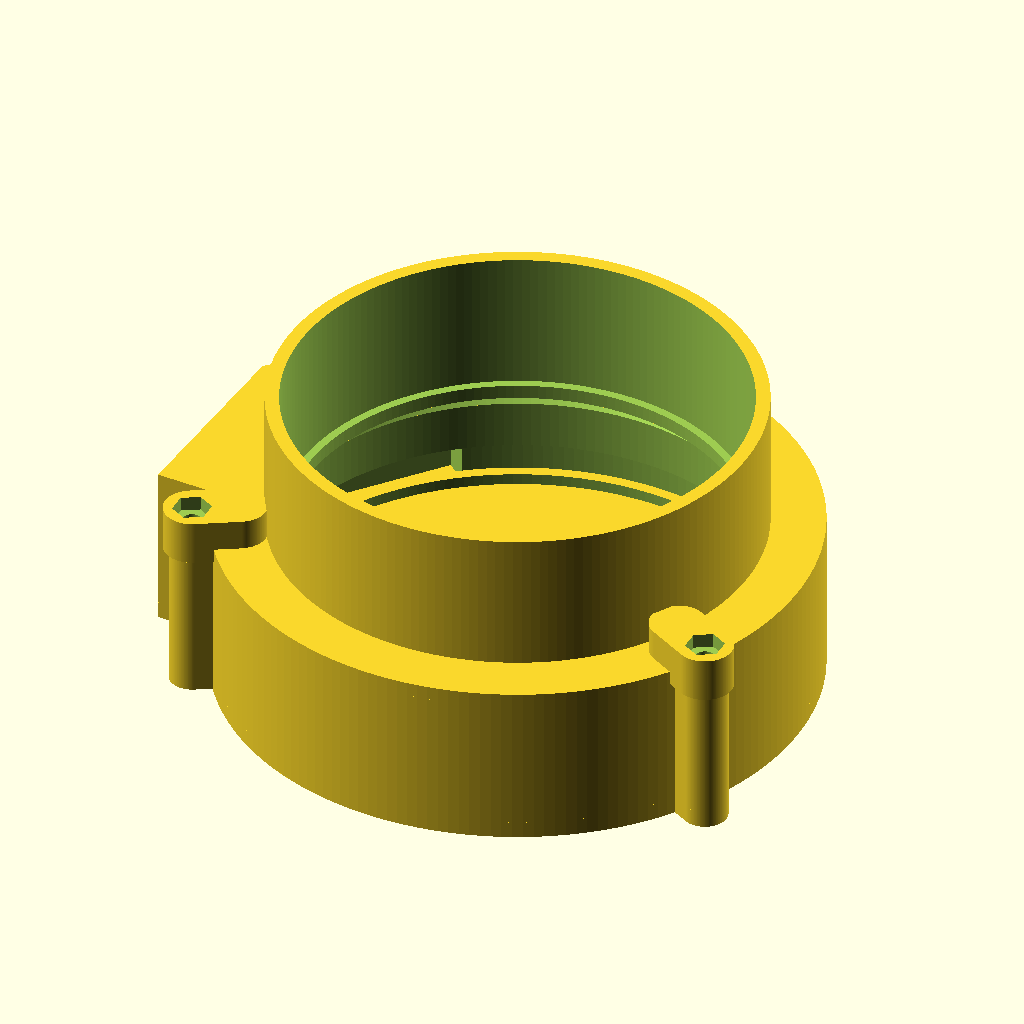
Cell 1: rendered with the file's own defaults.
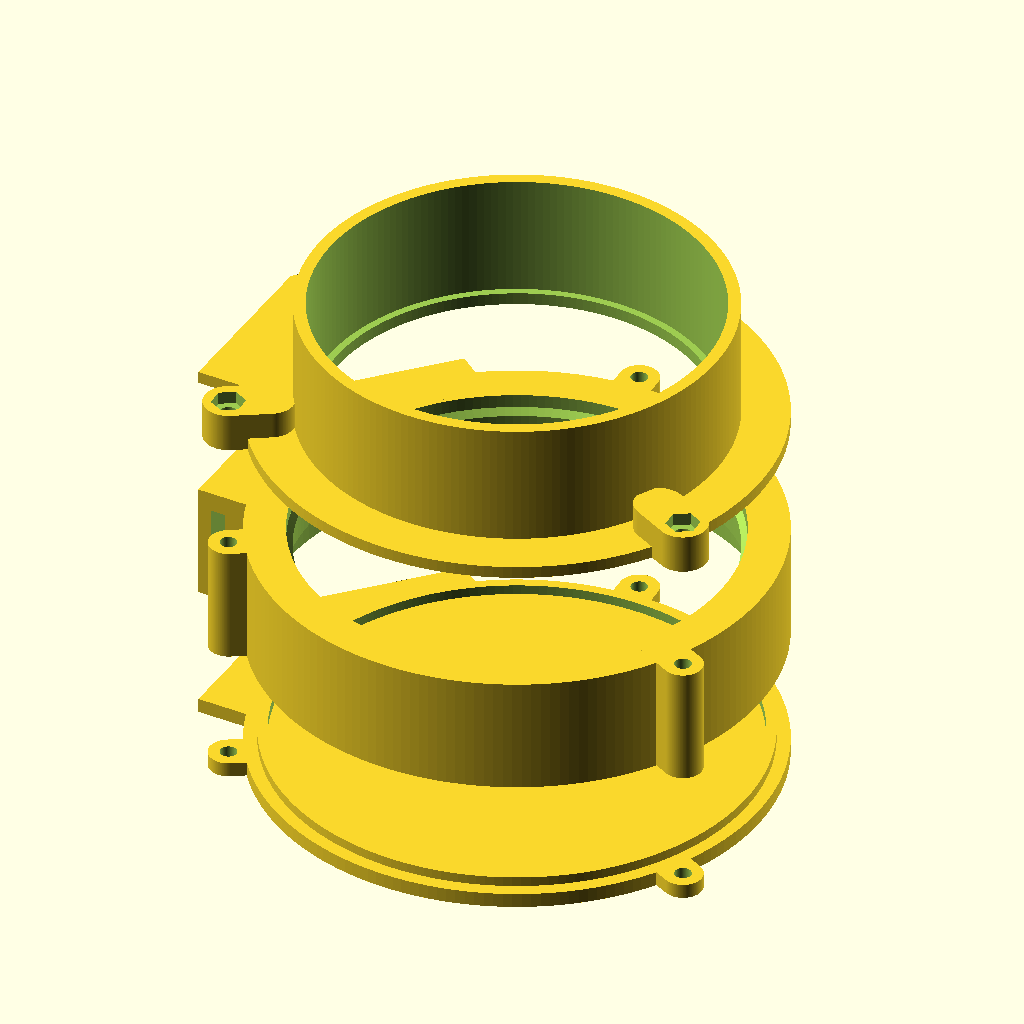
Cell 2: the same model with part = "exploded".
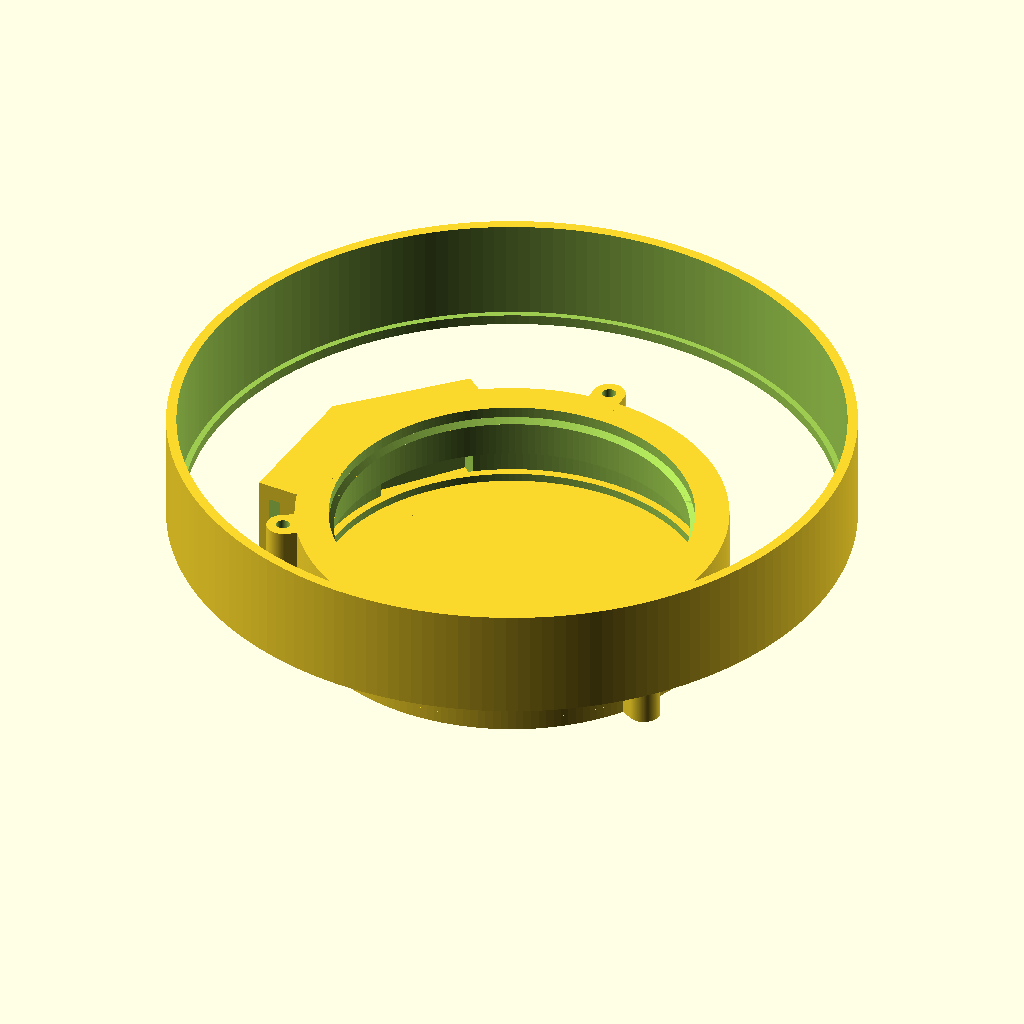
Cell 3: collar_id = 162 (everything else at default).
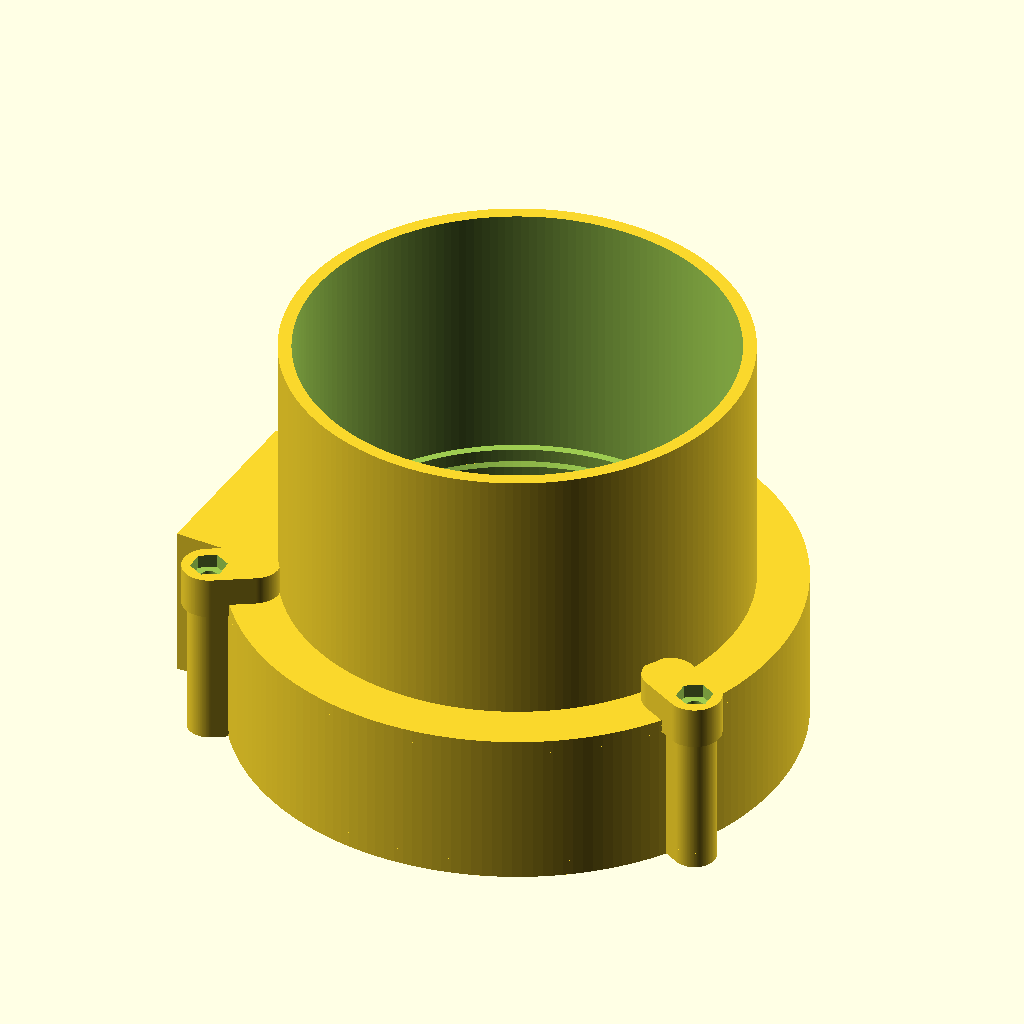
Cell 4: collar_depth = 50 (everything else at default).
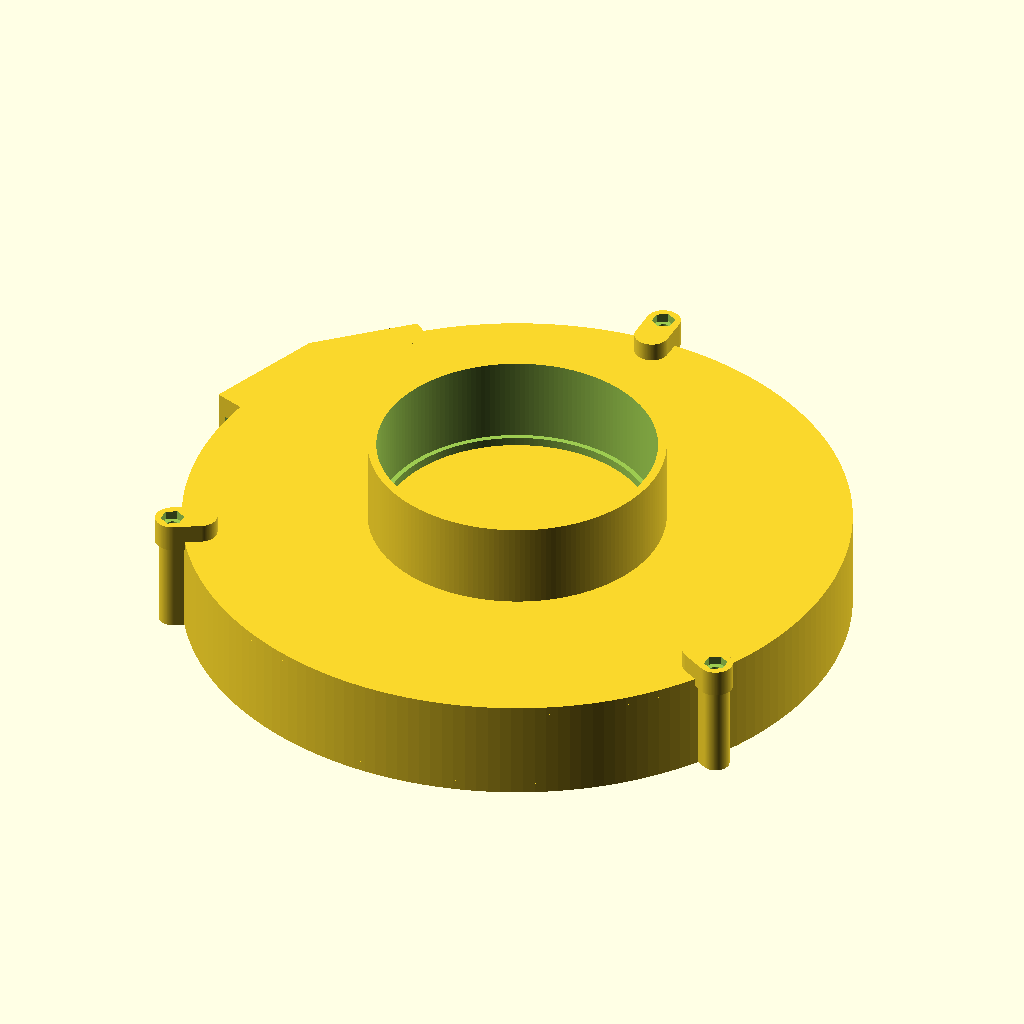
Cell 5 — diffuser_d set to 176, the other parameters unchanged.
All cells are drawn from the same view direction (rotation 55°, 0°, 25°, orthographic, colour scheme Cornfield), but the view is re-fitted for each cell, so position and scale can differ between cells as well as the parameter.
Source of the model, scad/flat_panel.scad:
// Slip-on flat-field panel for the William Optics RedCat 51 II.
//
// QUICK START: pick a part below, render (F6) and export (File > Export > STL).
// Or run scad/export_stls.sh to export every STL in one go. For a different scope, change only
// collar_id and diffuser_d (see the README appendix); everything else follows from those two.
//
// Print orientations (as modelled, no supports):
//   back       - flat on the bed, spigot up. Print in WHITE (exported mirrored, see the bottom of this file)
//   surround   - front face (diffuser recess) down
//   collar     - flange down; an M3 nut pocket in the free end of each tab (exported mirrored)
//   diffuser   - flat face on the bed, rim up
//   collar_heat_insert - optional collar for M3 heat-set inserts instead of nuts (exported mirrored)
//
// Assembly, front to back: collar flange -> diffuser (in the surround's front recess) -> surround -> back wall.
// Three M3x35 bolts go in from the back wall, through the surround lugs and collar tabs, into the nuts.

part = "all"; // [all, exploded, collar, surround, back, diffuser, collar_heat_insert]

/* [Fit to your scope] */
collar_id    = 81;    // inside diameter of the slip-on collar: measure your scope's dew shield and add about 1 mm
collar_depth = 25;    // how far the collar slides on

/* [Diffuser] */
diffuser_d        = 88;   // diffuser disc diameter
diffuser_t        = 3;    // recess depth = disc thickness at its edge (the collar flange clamps it)
diffuser_center_t = 1.0;  // thickness of the thin light-passing centre (the optional thinner diffuser uses 0.6)
diffuser_rim_w    = 4;    // width of the raised rim (keep it under the collar flange: > diffuser_d/2 - lip_id/2)

/* [Cavity] */
cavity_depth = 20;    // LED chamber depth. Deeper keeps bigger panels even (see the README appendix)

/* [Advanced: the defaults fit the parts in the BOM] */
wall         = 2.5;   // wall thickness of the collar and surround
flange_t     = 2.5;   // collar flange that clamps the diffuser
front_t      = 4;     // front ring thickness (includes the diffuser recess)
skirt_t      = 1.5;   // baffle skirt thickness (the skirt hides the LEDs from the diffuser)
back_t       = 3;     // back wall plate
spigot_h     = 2;     // locating ring on the back wall
spigot_w     = 2;
spigot_clear = 0.2;   // per side
// Wire exit: an open slot through the side of the connector box, so the wires leave the connector straight
wire_angle   = 140;   // where around the circle the connector box and converter pocket sit
slot_w       = 4;     // radial width of the connector-to-converter slot
dc_slot_w    = 3;     // DC lead exit slot in the far end of the converter pocket
// Strip connector: a solderless clip that slides down a channel from the open back (a soldered joint fits too)
conn_w       = 11.5;  // across the strip (axial)
conn_l       = 13.5;  // along the strip (tangential)
conn_t       = 4.2;   // thickness (radial)
conn_clear   = 0.5;
// Buck converter ("puck") pocket: outside the main wall, next to the side slot; slides in from the back
puck_l       = 25.5;  // along the wall
puck_w       = 17;    // front-to-back
puck_t       = 4.5;   // thickness
puck_clear   = 0.5;
puck_clear_l = 4;     // extra room along the wall (per end) for leads and fingers
puck_wall    = 1.6;
// Fasteners
lug_d        = 8;
screw_clear  = 3.4;
insert_d     = 4.0;   // heat-insert collar only: tab hole size, check your insert's recommended hole
insert_tab_t = 8;
lug_angles   = [90, 210, 330];
// Nut pockets: a hex nut sits in a pocket in the free (scope-side) end of each collar tab
nut_af       = 5.5;   // M3 nut, across flats
nut_h        = 2.4;   // M3 nut thickness
nut_clear    = 0.2;   // extra clearance per side (raise it if your nuts will not drop in)
nut_tab_d    = 10;    // collar tab width with nut pockets (wider than lug_d so the pocket keeps walls)

/* [Hidden] */
// Worked out from collar_id, diffuser_d and cavity_depth. They are not Customizer knobs, but you can still
// override any of them from the command line, e.g. -D skirt_len=17
lip_id            = collar_id - 3;        // internal stop lip: the scope bottoms out here (must clear your optics)
diffuser_recess_d = diffuser_d + 0.5;     // recess the disc sits in
seat_id           = diffuser_d - 2;       // light opening; the disc rests on this ring
skirt_id          = diffuser_d + 2;
cavity_id         = diffuser_d + 12;      // room for the skirt, LED strip and its wall
skirt_len         = cavity_depth / 2;     // never less than your strip width (10 mm)

$fn = 180;

outer_d    = cavity_id + 2 * wall;          // 105
lug_r      = outer_d / 2 + lug_d / 2 - 1;   // 55.5
surround_h = front_t + cavity_depth;        // 24

module lug_pads(h, d = lug_d) {
    for (a = lug_angles) rotate(a) hull() {
        translate([lug_r, 0, 0]) cylinder(d = d, h = h);
        translate([outer_d / 2 - 5, 0, 0]) cylinder(d = d, h = h);
    }
}

module lug_holes(d, h) {
    for (a = lug_angles) rotate(a)
        translate([lug_r, 0, -1]) cylinder(d = d, h = h + 2);
}

skirt_or   = skirt_id / 2 + skirt_t;                  // 46.5
chan_extra = 2;                                       // extra outward room so wires can exit beside the main wall
chan_out_r = skirt_or + conn_t + conn_clear + chan_extra;  // 53.2 - outer face of the connector channel
chan_len   = conn_l + 2 * conn_clear + 10;            // tangential length: connector + ~5mm each end for the wire bend
bump_wall  = 2.3;

// local thickening of the outer wall so the channel has a wall behind it
module conn_bump(h = surround_h) {
    rotate(wire_angle) translate([cavity_id / 2 - 2, -(chan_len / 2 + 2.5), 0])
        cube([chan_out_r + bump_wall - (cavity_id / 2 - 2), chan_len + 5, h]);
}

// buck converter pocket, placed tangent to the main wall right after the connector box
wall_or      = outer_d / 2;                                       // 52.5
pk_in_l      = puck_l + 2 * puck_clear_l;                         // 33.5
pk_in_w      = puck_w + 2 * puck_clear;                           // 18
pk_in_t      = puck_t + 2 * puck_clear;                           // 5.5
pk_half      = pk_in_l / 2 + puck_wall;
bump_half    = chan_len / 2 + 2.5;
pk_angle     = wire_angle + (bump_half + pk_half) / wall_or * 180 / PI;
pk_floor     = surround_h - pk_in_w;                              // pocket open to the back edge

module puck_body(h = surround_h) {
    rotate(pk_angle) translate([cavity_id / 2 - 2, -pk_half, 0])
        cube([wall_or + pk_in_t + puck_wall - (cavity_id / 2 - 2), 2 * pk_half, h]);
}

// connector box + converter pocket as one continuous outside shape
module side_body(h = surround_h) { hull() { conn_bump(h); puck_body(h); } }

module puck_void() {
    rotate(pk_angle) {
        translate([wall_or, -pk_in_l / 2, pk_floor]) cube([pk_in_t, pk_in_l, surround_h]);
        // DC lead exit through the far end wall, open to the back edge
        translate([wall_or + (pk_in_t - dc_slot_w) / 2, pk_in_l / 2 - 1, front_t]) cube([dc_slot_w, puck_wall + 2, surround_h]);
    }
}

// open slot through one side wall of the box, from the front ring to the back edge (back wall closes the top)
module side_slot() {
    rotate(wire_angle) translate([chan_out_r - slot_w, chan_len / 2 - 1, front_t])
        cube([slot_w, 2.5 + 8, surround_h]);   // runs through into the buck converter pocket
}

// full-height channel at the strip-joint location; connector drops in from the back, rests on the front ring
module conn_channel() {
    rotate(wire_angle) translate([skirt_or + 0.5, -chan_len / 2, front_t])
        cube([chan_out_r - skirt_or - 0.5, chan_len, surround_h]);
}

module back_wall() {
    difference() {
        union() {
            cylinder(d = outer_d, h = back_t);
            side_body(back_t);     // match the surround's outline
            lug_pads(back_t);
            translate([0, 0, back_t]) difference() {
                cylinder(d = cavity_id - 2 * spigot_clear, h = spigot_h);
                translate([0, 0, -1])
                    cylinder(d = cavity_id - 2 * spigot_clear - 2 * spigot_w, h = spigot_h + 2);
            }
        }
        lug_holes(screw_clear, back_t + spigot_h);
    }
}

module surround() {
    difference() {
        union() {
            cylinder(d = outer_d, h = surround_h);
            lug_pads(surround_h);
            side_body();
        }
        translate([0, 0, front_t]) cylinder(d = cavity_id, h = surround_h);
        conn_channel();
        translate([0, 0, -1]) cylinder(d = seat_id, h = front_t + 2);
        // diffuser recess with a 45-degree seat (no flat overhang); 88mm disc lands flush with front face
        chamfer_h = (diffuser_recess_d - seat_id) / 2;
        flat_h    = diffuser_t - (diffuser_recess_d - diffuser_d) / 2;
        translate([0, 0, -1]) cylinder(d = diffuser_recess_d, h = flat_h + 1);
        translate([0, 0, flat_h - 0.01])
            cylinder(d1 = diffuser_recess_d, d2 = seat_id, h = chamfer_h + 0.01);
        lug_holes(screw_clear, surround_h);
        side_slot();
        puck_void();
    }
    translate([0, 0, front_t]) difference() {
        cylinder(d = skirt_id + 2 * skirt_t, h = skirt_len);
        translate([0, 0, -1]) cylinder(d = skirt_id, h = skirt_len + 2);
    }
}

// nut_pocket = true (default): an M3 nut pocket in the free end of each tab, open at the top as printed (flange
// down), so the nut drops in from above. The bolt (M3x35: 3 back wall + 24 surround + 8 tab) just reaches through
// the nut. nut_pocket = false: plain tabs with insert_d holes for heat-set inserts (part = "collar_heat_insert").
module collar(nut_pocket = true) {
    difference() {
        union() {
            cylinder(d = outer_d, h = flange_t);
            side_body(flange_t);   // match the surround's outline
            lug_pads(insert_tab_t, nut_pocket ? nut_tab_d : lug_d);
            cylinder(d = collar_id + 2 * wall, h = flange_t + collar_depth);
        }
        translate([0, 0, -1]) cylinder(d = lip_id, h = 100);
        translate([0, 0, flange_t]) cylinder(d = collar_id, h = 100);
        lug_holes(nut_pocket ? screw_clear : insert_d, insert_tab_t);
        if (nut_pocket) for (a = lug_angles) rotate(a)       // hex corners point along the tab, flats across it
            translate([lug_r, 0, insert_tab_t - (nut_h + 0.2)])
                cylinder(d = (nut_af + 2 * nut_clear) / cos(30), h = nut_h + 0.2 + 1, $fn = 6);
    }
}

// 3D-printed diffuser: a thin centre (diffuser_center_t) lets the light through, and a raised rim up to
// diffuser_t fills the rest of the recess so the collar flange still clamps the disc. The flat face is the
// back (LED side); the rim is on the front face, under the flange. If diffuser_center_t >= diffuser_t it is a plain disc.
module diffuser() {
    cylinder(d = diffuser_d, h = min(diffuser_center_t, diffuser_t));
    if (diffuser_center_t < diffuser_t) difference() {
        cylinder(d = diffuser_d, h = diffuser_t);
        translate([0, 0, -1]) cylinder(d = diffuser_d - 2 * diffuser_rim_w, h = diffuser_t + 2);
    }
}

module assembly(gap = 0) {
    collar();
    translate([0, 0, -gap]) mirror([0, 0, 1]) surround();
    translate([0, 0, -surround_h - back_t - 2 * gap]) back_wall();
}

// The collar and the back wall get flipped over relative to the surround when the panel is assembled, so
// they are exported MIRRORED (y -> -y): that makes their outlines (lugs, wire-exit box) line up with the
// surround's. The STLs in stl/ and optional/ are already mirrored; do not mirror them again in the slicer.
if (part == "back")          mirror([0, 1, 0]) back_wall();
else if (part == "surround") surround();
else if (part == "collar")   mirror([0, 1, 0]) collar();
else if (part == "collar_heat_insert") mirror([0, 1, 0]) collar(false);
else if (part == "diffuser") diffuser();
else if (part == "exploded") assembly(25);
else                         assembly(0);
Customizer parameters (derived from the source; name, type, default, range or options):
part: string, default "all", options "all", "exploded", "collar", "surround", "back", "diffuser", "collar_heat_insert"
collar_id: number, default 81
collar_depth: number, default 25
diffuser_d: number, default 88
diffuser_t: number, default 3
diffuser_center_t: number, default 1
diffuser_rim_w: number, default 4
cavity_depth: number, default 20
wall: number, default 2.5
flange_t: number, default 2.5
front_t: number, default 4
skirt_t: number, default 1.5
back_t: number, default 3
spigot_h: number, default 2
spigot_w: number, default 2
spigot_clear: number, default 0.2
wire_angle: number, default 140
slot_w: number, default 4
dc_slot_w: number, default 3
conn_w: number, default 11.5
conn_l: number, default 13.5
conn_t: number, default 4.2
conn_clear: number, default 0.5
puck_l: number, default 25.5
puck_w: number, default 17
puck_t: number, default 4.5
puck_clear: number, default 0.5
puck_clear_l: number, default 4
puck_wall: number, default 1.6
lug_d: number, default 8
screw_clear: number, default 3.4
insert_d: number, default 4
insert_tab_t: number, default 8
lug_angles: vector, default [90, 210, 330]
nut_af: number, default 5.5
nut_h: number, default 2.4
nut_clear: number, default 0.2
nut_tab_d: number, default 10
